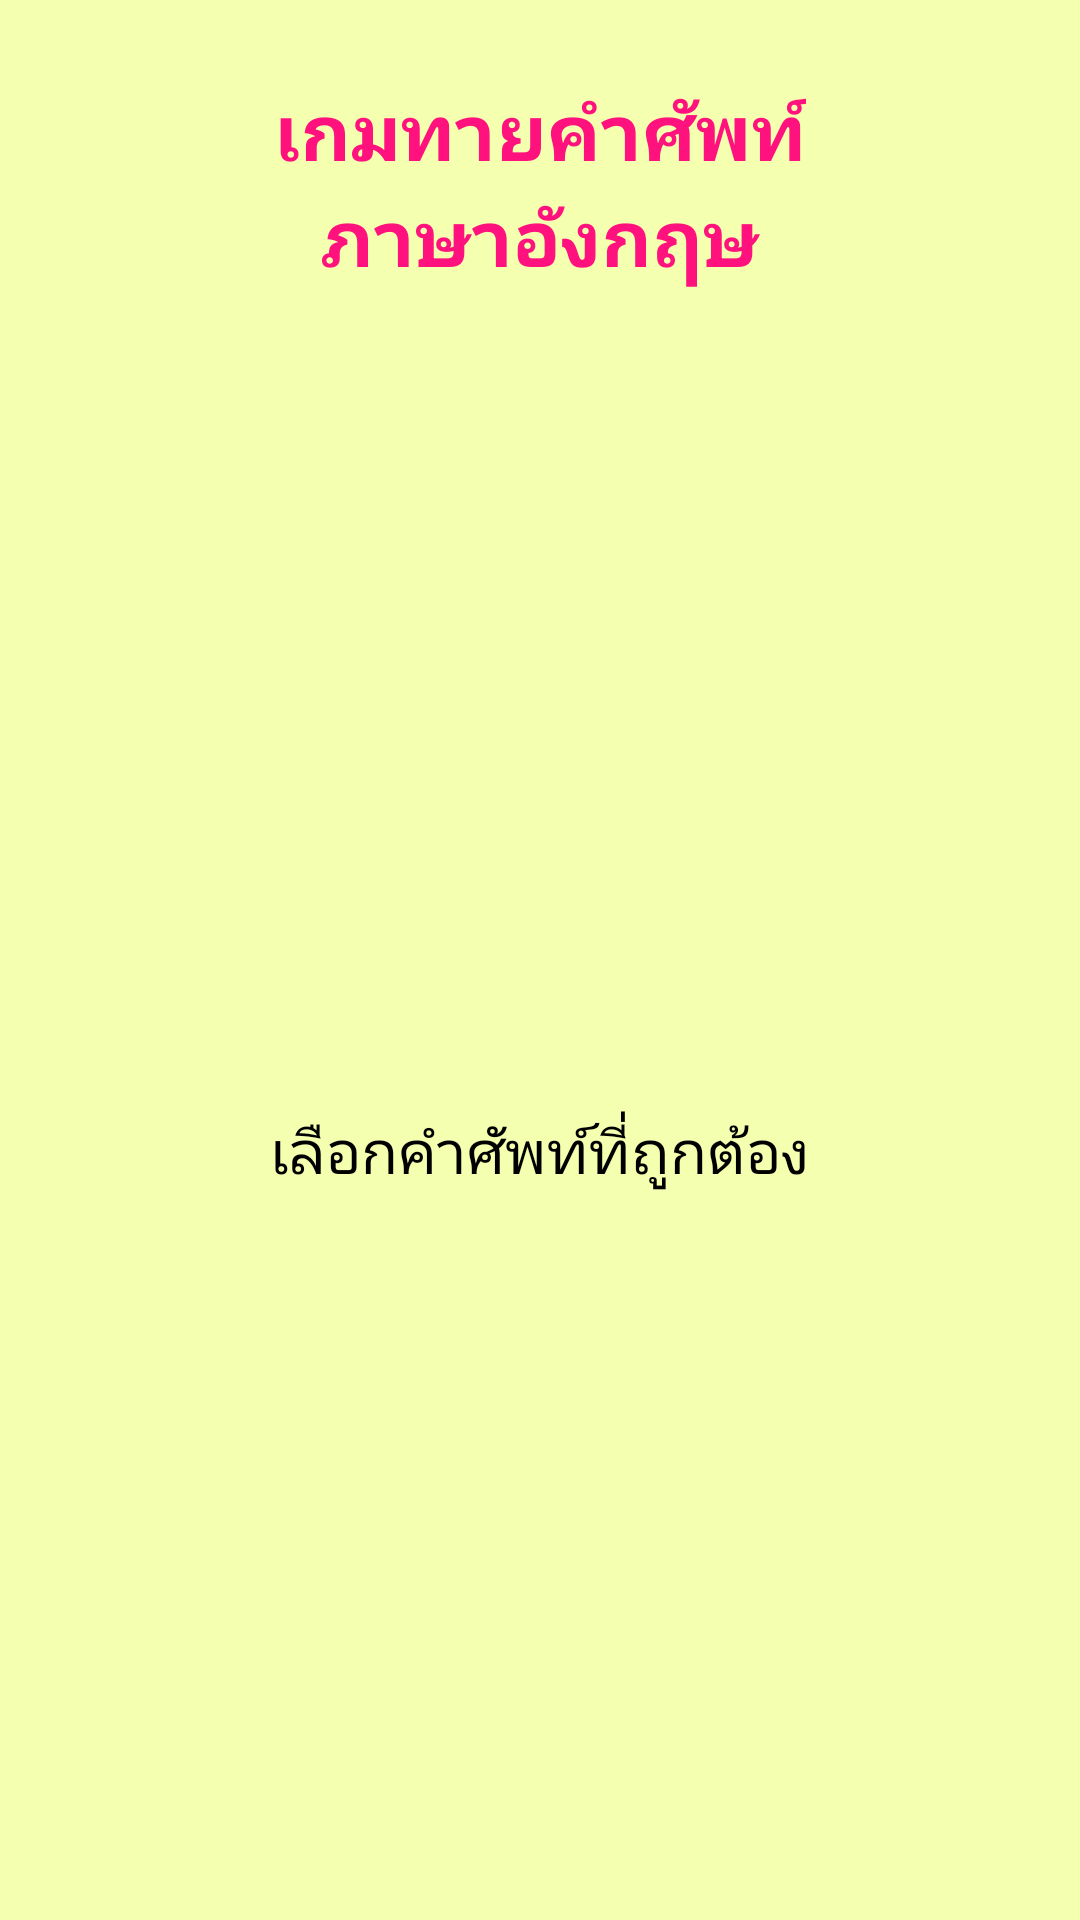

This screen was rendered from an Android layout file. Write that file and the resources it references.
<!-- AndroidManifest.xml: activity theme FullScreen -->
<!-- res/layout/activity_game.xml -->
<LinearLayout xmlns:android="http://schemas.android.com/apk/res/android"
              xmlns:tools="http://schemas.android.com/tools"
              android:layout_width="match_parent"
              android:layout_height="match_parent"
              android:background="@color/background_color"
              android:gravity="center"
              android:orientation="vertical"
              android:padding="16dp"
              tools:context=".GameActivity">

    <TextView
        android:id="@+id/titleTextView"
        android:layout_width="wrap_content"
        android:layout_height="wrap_content"
        android:layout_marginBottom="10dp"
        android:layout_marginTop="10dp"
        android:gravity="center_horizontal"
        android:text="@string/app_title"
        android:textColor="@color/title_color"
        android:textSize="26sp"
        android:textStyle="bold"/>

    <TextView
        android:id="@+id/questionNumberTextView"
        android:layout_width="wrap_content"
        android:layout_height="wrap_content"
        android:layout_marginBottom="10dp"
        android:layout_marginTop="10dp"
        android:textColor="#000"
        android:textSize="20sp"/>

    <ImageView
        android:id="@+id/questionImageView"
        android:layout_width="250dp"
        android:layout_height="150dp"
        android:layout_marginBottom="28dp"
        android:layout_marginTop="28dp"
        android:contentDescription=""/>

    <TextView
        android:id="@+id/guessLabelTextView"
        android:layout_width="wrap_content"
        android:layout_height="wrap_content"
        android:layout_marginBottom="10dp"
        android:layout_marginTop="10dp"
        android:text="เลือกคำศัพท์ที่ถูกต้อง"
        android:textColor="#000"
        android:textSize="20sp"/>

    <TableLayout
        android:id="@+id/buttonTableLayout"
        android:layout_width="match_parent"
        android:layout_height="wrap_content"
        android:layout_weight="1"
        android:stretchColumns="0,1">

        <TableRow
            android:id="@+id/tableRow0"
            android:layout_width="match_parent"
            android:layout_height="wrap_content"
            android:orientation="horizontal"/>

        <TableRow
            android:id="@+id/tableRow1"
            android:layout_width="match_parent"
            android:layout_height="wrap_content"
            android:orientation="horizontal"/>

        <TableRow
            android:id="@+id/tableRow2"
            android:layout_width="match_parent"
            android:layout_height="wrap_content"
            android:orientation="horizontal"/>

    </TableLayout>

    <TextView
        android:id="@+id/answerTextView"
        android:layout_width="wrap_content"
        android:layout_height="wrap_content"
        android:textSize="28sp"
        android:textStyle="bold"/>

</LinearLayout>
<!-- resources referenced by this layout -->
<resources>
  <color name="background_color">#fff4ffb0</color>
  <color name="title_color">#ffff127d</color>
  <string name="app_title">เกมทายคำศัพท์\nภาษาอังกฤษ</string>
  <style name="FullScreen" parent="@style/Theme.AppCompat.Light.NoActionBar">
          <item name="android:windowNoTitle">true</item>
          <item name="windowActionBar">false</item>
          <item name="android:windowFullscreen">true</item>
          <item name="android:windowContentOverlay">@null</item>
  
      </style>
</resources>
